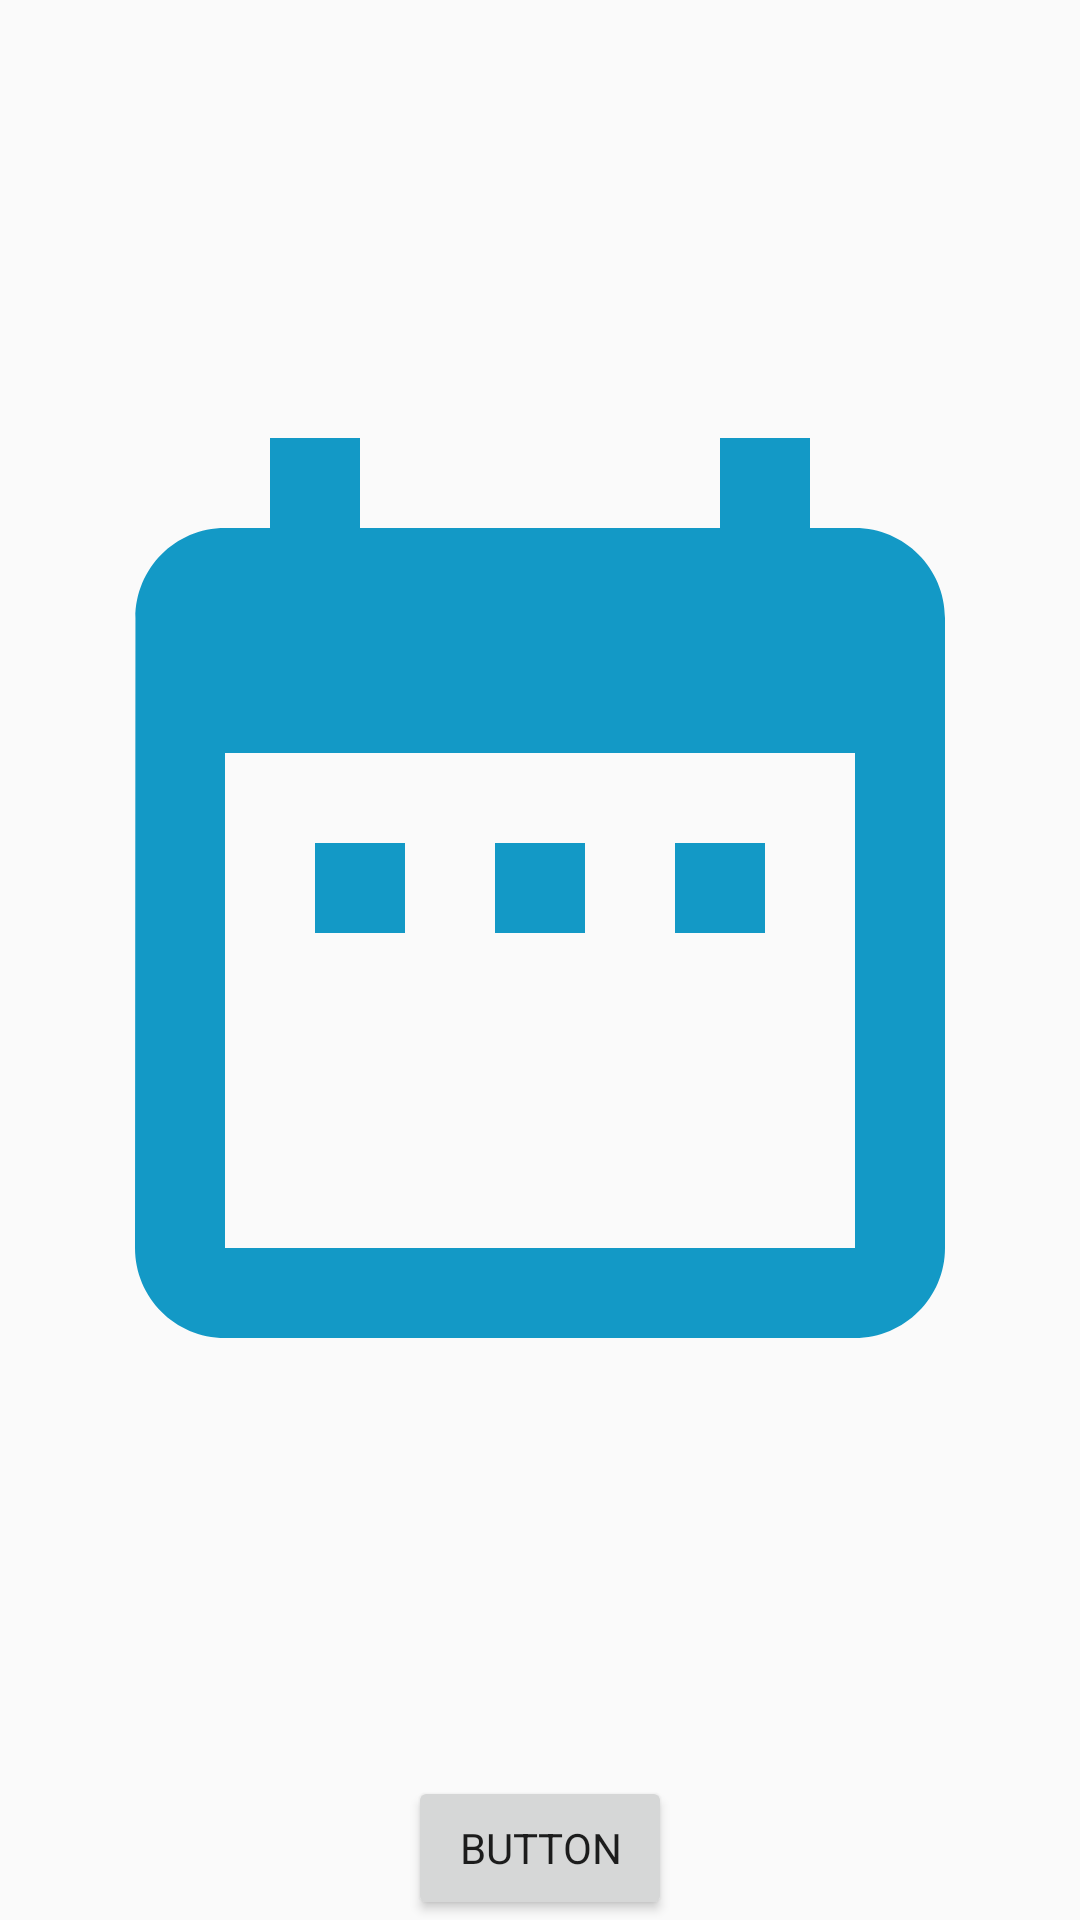

Write the Android layout XML for this screen, with the resource values it uses.
<!-- AndroidManifest.xml: application theme AppTheme -->
<!-- res/layout/activity_test_fire_base.xml -->
<?xml version="1.0" encoding="utf-8"?>
<androidx.constraintlayout.widget.ConstraintLayout xmlns:android="http://schemas.android.com/apk/res/android"
    xmlns:app="http://schemas.android.com/apk/res-auto"
    xmlns:tools="http://schemas.android.com/tools"
    android:layout_width="match_parent"
    android:layout_height="match_parent"
    tools:context=".TestFireBase">

    <ImageView
        android:id="@+id/imageView6"
        android:layout_width="0dp"
        android:layout_height="0dp"
        app:layout_constraintBottom_toTopOf="@+id/button666"
        app:layout_constraintEnd_toEndOf="parent"
        app:layout_constraintHorizontal_bias="0.0"
        app:layout_constraintStart_toStartOf="parent"
        app:layout_constraintTop_toTopOf="parent"
        app:layout_constraintVertical_bias="0.0"
        app:srcCompat="@drawable/extracted_age" />

    <Button
        android:id="@+id/button666"
        android:layout_width="wrap_content"
        android:layout_height="wrap_content"
        android:text="Button"
        app:layout_constraintBottom_toBottomOf="parent"
        app:layout_constraintEnd_toEndOf="parent"
        app:layout_constraintStart_toStartOf="parent" />
</androidx.constraintlayout.widget.ConstraintLayout>
<!-- resources referenced by this layout -->
<resources>
  <!-- drawable extracted_age (drawable) -->
  <vector android:height="48dp" android:tint="#1399C6"
      android:viewportHeight="24.0" android:viewportWidth="24.0"
      android:width="48dp" xmlns:android="http://schemas.android.com/apk/res/android">
      <path android:fillColor="#FF000000" android:pathData="M9,11L7,11v2h2v-2zM13,11h-2v2h2v-2zM17,11h-2v2h2v-2zM19,4h-1L18,2h-2v2L8,4L8,2L6,2v2L5,4c-1.11,0 -1.99,0.9 -1.99,2L3,20c0,1.1 0.89,2 2,2h14c1.1,0 2,-0.9 2,-2L21,6c0,-1.1 -0.9,-2 -2,-2zM19,20L5,20L5,9h14v11z"/>
  </vector>
  <style name="AppTheme" parent="Theme.AppCompat.Light.NoActionBar">
          
          <item name="colorPrimary">@color/colorPrimary</item>
          <item name="colorPrimaryDark">@color/colorPrimaryDark</item>
          <item name="colorAccent">@color/colorAccent</item>
          <item name="android:windowContentTransitions">true</item>
          <item name="fontFamily">@font/comfortaa_light</item>
      </style>
  <color name="colorPrimary">#1399C6</color>
  <color name="colorPrimaryDark">#3D3737</color>
  <color name="colorAccent">#1399C6</color>
</resources>
